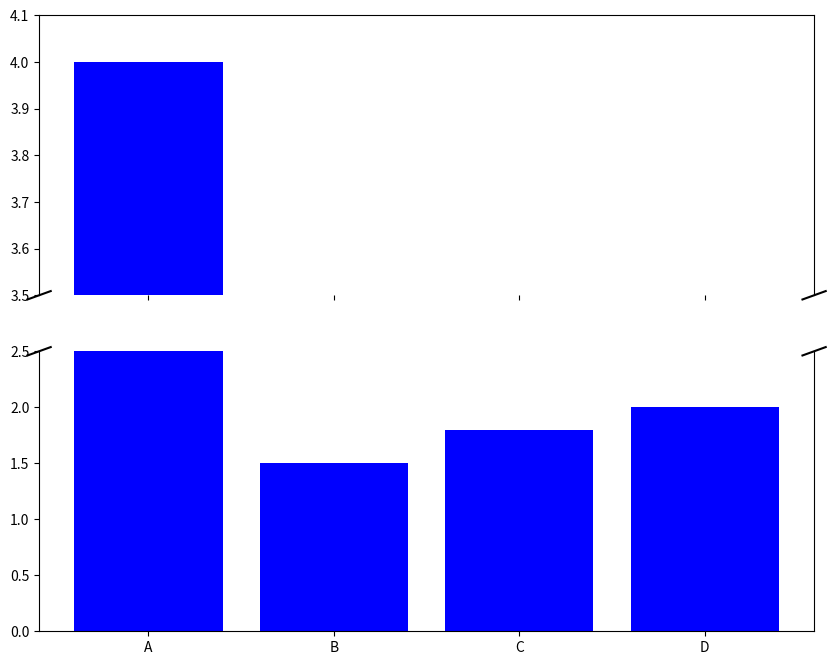

Recreate this plot in Python.
if __name__ == '__main__':
    import matplotlib.pyplot as plt
    import numpy as np

    # Data
    labels = ['A', 'B', 'C', 'D']
    values = [4, 1.5, 1.8, 2]

    # Create figure and subplots
    fig, (ax1, ax2) = plt.subplots(2, 1, sharex=True, figsize=(10, 8))

    # Plot data
    ax1.bar(labels, values, color='blue')
    ax2.bar(labels, values, color='blue')

    # Set y-limits for each subplot to "break" the y-axis
    ax1.set_ylim(3.5, 4.1)  # upper part
    ax2.set_ylim(0, 2.5)  # lower part

    # Hide spines and ticks to make it look broken
    ax1.spines['bottom'].set_visible(False)
    ax2.spines['top'].set_visible(False)
    ax1.tick_params(axis='y', which='both', bottom=False, top=False, labelbottom=False)
    ax2.tick_params(axis='y', which='both', bottom=False, top=False, labelbottom=False)

    # Add broken axis lines
    d = 0.015  # line length
    ax1.plot((-d, +d), (-d, +d), transform=ax1.transAxes, color='black', clip_on=False)
    ax1.plot((1 - d, 1 + d), (-d, +d), transform=ax1.transAxes, color='black', clip_on=False)
    ax2.plot((-d, +d), (1 - d, 1 + d), transform=ax2.transAxes, color='black', clip_on=False)
    ax2.plot((1 - d, 1 + d), (1 - d, 1 + d), transform=ax2.transAxes, color='black', clip_on=False)

    plt.show()